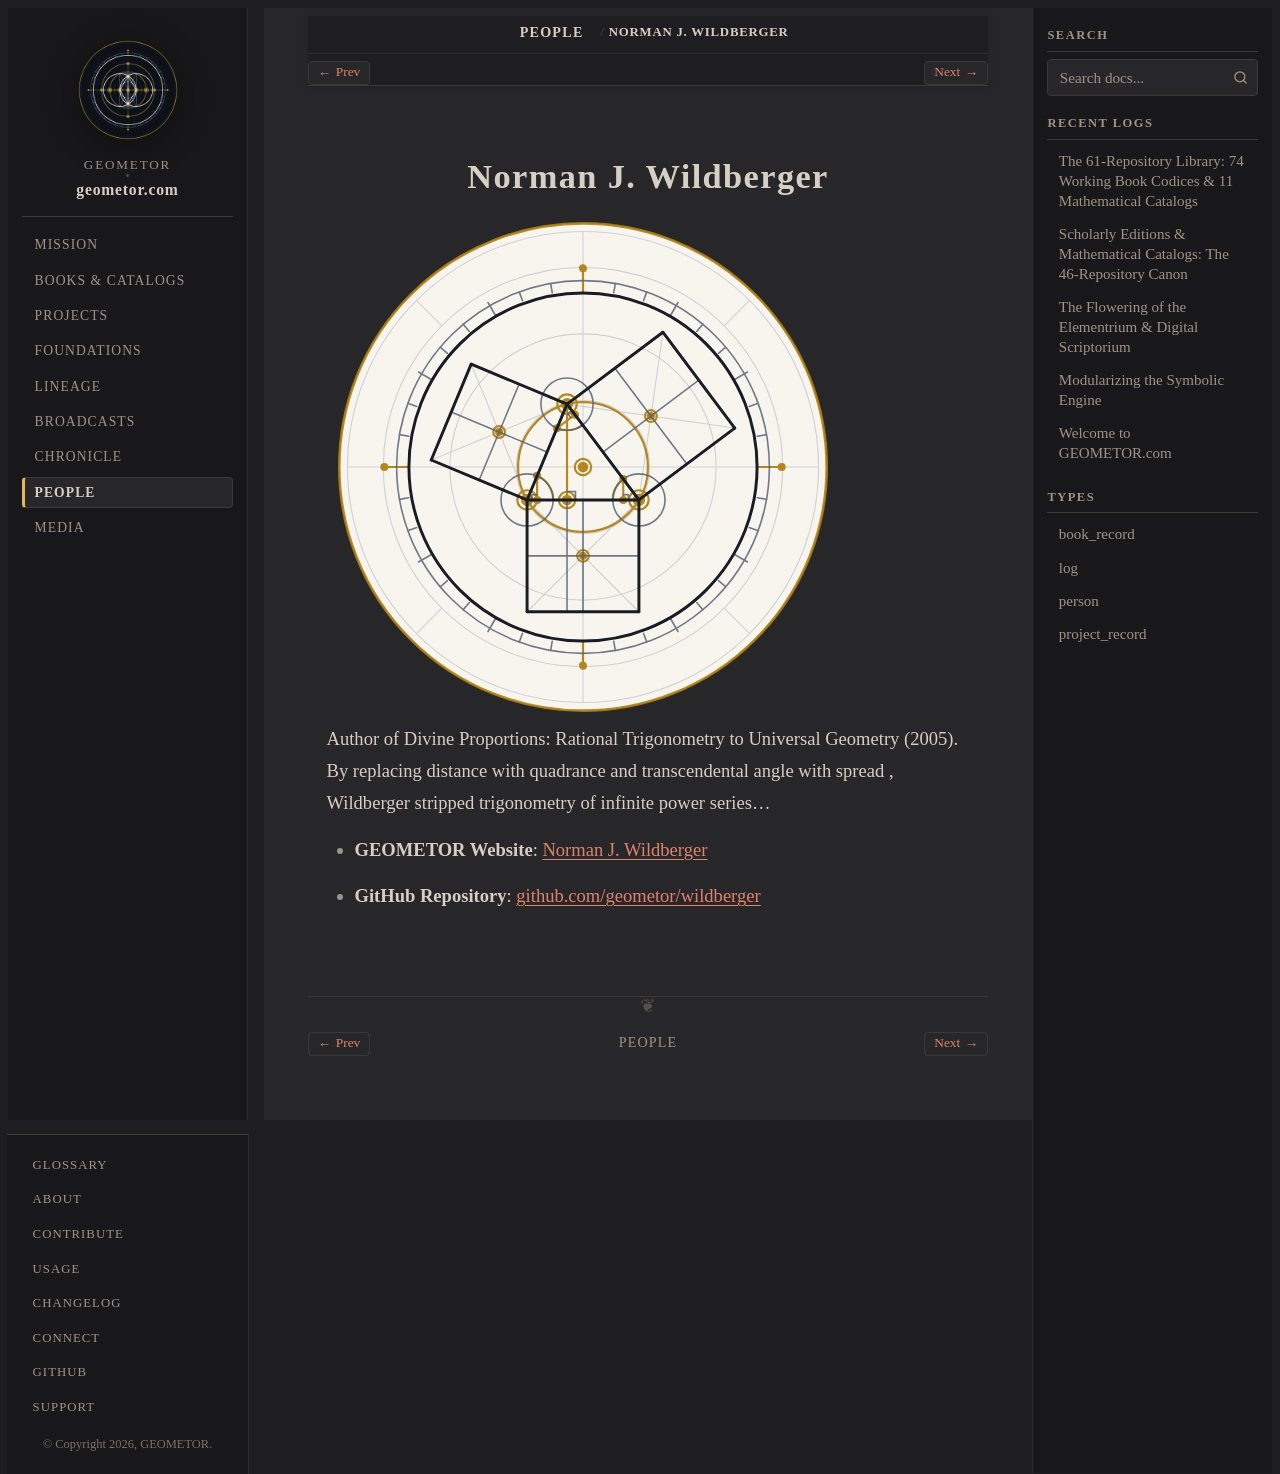

repository: geometor/geometor.com · page: people/wildberger.html · generator: sphinx

:type: person
:death_year: 9999
:death_label: Living
:lifespan: Living
:era: Natural Systems & Contemporary
:languages: English
:site_url: https://geometor.github.io/wildberger/
:github_url: https://github.com/geometor/wildberger
:excerpt: Author of Divine Proportions: Rational Trigonometry to Universal Geometry (2005). By replacing distance with quadrance and transcendental angle with spread , Wildberger stripped trigonometry of infinite power series…

Norman J. Wildberger
====================

.. image:: /_static/medallions/wildberger.svg
   :alt: Norman J. Wildberger

Author of Divine Proportions: Rational Trigonometry to Universal Geometry (2005). By replacing distance with quadrance and transcendental angle with spread , Wildberger stripped trigonometry of infinite power series…

* **GEOMETOR Website**: `Norman J. Wildberger <https://geometor.github.io/wildberger/>`_
* **GitHub Repository**: `github.com/geometor/wildberger <https://github.com/geometor/wildberger>`_
